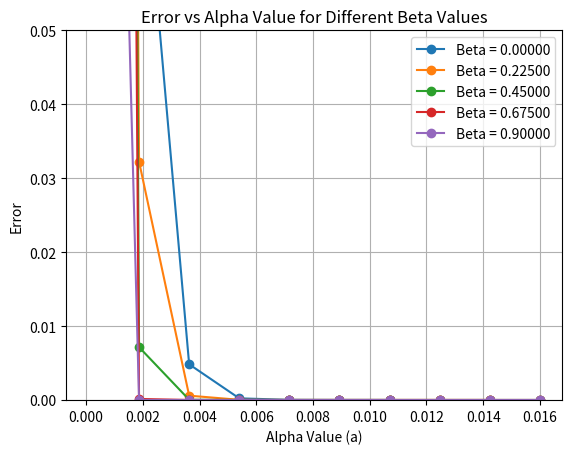

Reproduce this figure in Python.
import numpy as np
import matplotlib.pyplot as plt

#np.random.seed(6)
A = np.random.normal(0, 1, (20, 20))


#print(v)
e = np.random.normal(0, 1, (20))
#print(e)
a_values = np.linspace(0.0001, 0.016, 10)
b_values = np.linspace(0, .9, 5)
error_dict = {b: [] for b in b_values}
for b in b_values:
    for a in a_values:
        v_current = np.random.normal(0, 1, (20))
        v_old = v_current
        for _ in range(10):
            error = []
            for _ in range(1000):
                ATA = np.dot(np.transpose(A), A)
                ATAv = np.dot(ATA, v_current)
                ATe = np.dot(np.transpose(A), e)
                
                v_new = v_current - a*(2*(ATAv) - 2*(ATe)) + b*(v_current - v_old)
                v_old = v_current
                v_current = v_new
            print("Beta: ", b, "Alpha: ", a, " error: ", np.square(np.linalg.norm(A@v_current-e)))
            error.append(np.linalg.norm(A @ v_current - e))
        error_dict[b].append(np.mean(error))


for b, errors in error_dict.items():
    plt.plot(a_values, errors, marker='o', label=f"Beta = {b:.5f}")


plt.xlabel("Alpha Value (a)")
plt.ylabel("Error")
plt.ylim(0, .05)
plt.title("Error vs Alpha Value for Different Beta Values")
plt.legend()
plt.grid()


plt.savefig("error_vs_alpha_beta.png")
plt.show()

